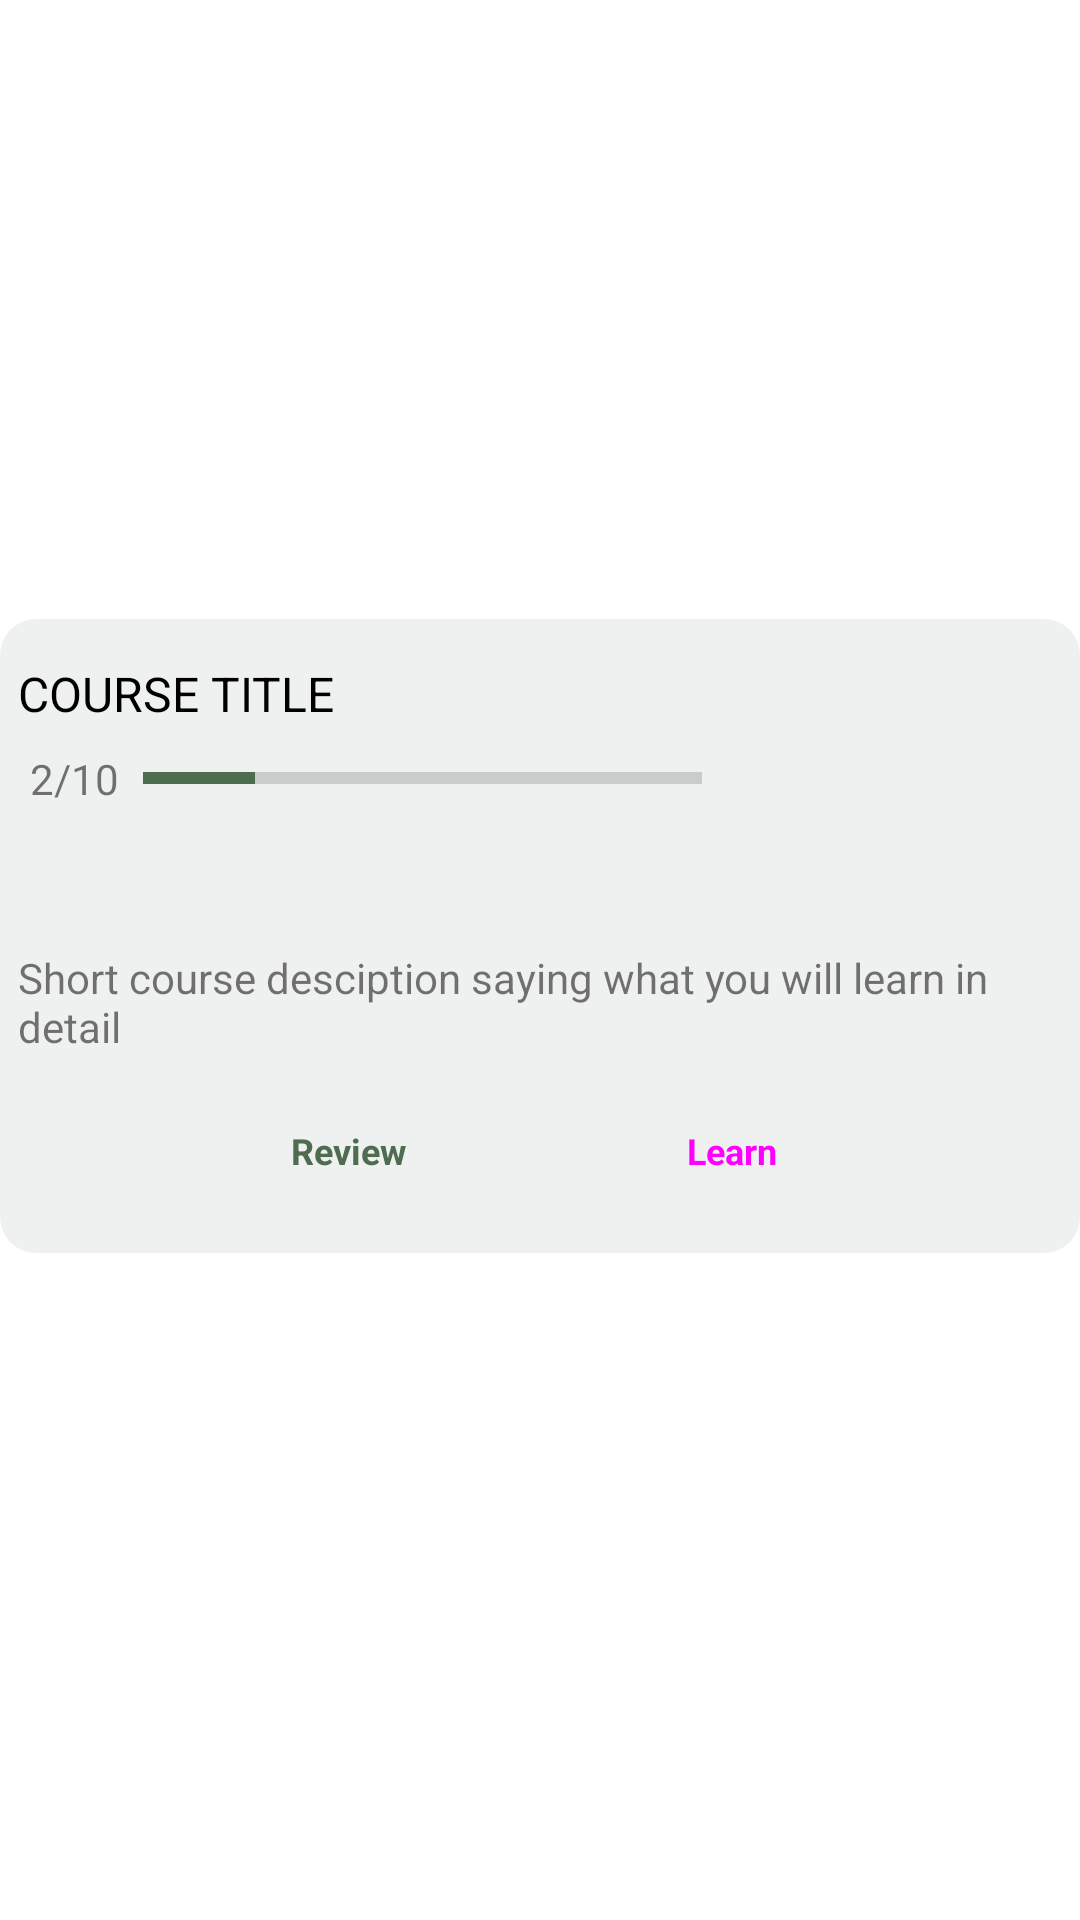

This screen was rendered from an Android layout file. Write that file and the resources it references.
<!-- AndroidManifest.xml: application theme Theme.LearnChessOpenings -->
<!-- res/layout/dashboard_course_detail_card.xml -->
<?xml version="1.0" encoding="utf-8"?>
<androidx.constraintlayout.widget.ConstraintLayout xmlns:android="http://schemas.android.com/apk/res/android"
    xmlns:app="http://schemas.android.com/apk/res-auto"
    xmlns:tools="http://schemas.android.com/tools"
    android:layout_width="match_parent"
    android:layout_height="wrap_content">

    <androidx.cardview.widget.CardView
        android:layout_width="0dp"
        android:layout_height="wrap_content"
        android:layout_marginBottom="16dp"
        android:outlineProvider="none"
        app:cardBackgroundColor="#14395144"
        app:cardCornerRadius="12dp"
        app:cardElevation="1dp"
        app:contentPadding="2dp"
        app:layout_constraintBottom_toBottomOf="parent"
        app:layout_constraintEnd_toEndOf="parent"
        app:layout_constraintStart_toStartOf="parent"
        app:layout_constraintTop_toTopOf="parent">

        <androidx.constraintlayout.widget.ConstraintLayout
            android:layout_width="match_parent"
            android:layout_height="match_parent">

            <ProgressBar
                android:id="@+id/progressBar"
                style="?android:attr/progressBarStyleHorizontal"
                android:layout_width="0dp"
                android:layout_height="0dp"
                android:layout_marginStart="8dp"
                android:layout_marginTop="8dp"
                android:layout_marginEnd="24dp"
                android:max="10"
                android:progress="2"
                android:progressTint="#4E6C50"
                app:layout_constraintBottom_toBottomOf="@+id/progress"
                app:layout_constraintEnd_toStartOf="@+id/imageView"
                app:layout_constraintStart_toEndOf="@+id/progress"
                app:layout_constraintTop_toBottomOf="@+id/courseTitle" />

            <Button
                android:id="@+id/learn"
                style="@style/Widget.Material3.Button"
                android:layout_width="wrap_content"
                android:layout_height="wrap_content"
                android:layout_marginStart="128dp"
                android:layout_marginTop="8dp"
                android:layout_marginBottom="8dp"
                android:backgroundTint="#4E6C50"
                android:text="Learn"
                android:textSize="12sp"
                android:textStyle="bold"
                app:layout_constraintBottom_toBottomOf="parent"
                app:layout_constraintEnd_toEndOf="parent"
                app:layout_constraintStart_toStartOf="parent"
                app:layout_constraintTop_toBottomOf="@+id/description" />

            <ImageView
                android:id="@+id/imageView"
                android:layout_width="100dp"
                android:layout_height="100dp"
                android:scaleType="fitCenter"
                app:layout_constraintEnd_toEndOf="parent"
                app:layout_constraintTop_toTopOf="parent"
                app:srcCompat="@drawable/ic_launcher_background" />

            <TextView
                android:id="@+id/courseTitle"
                android:layout_width="0dp"
                android:layout_height="wrap_content"
                android:layout_marginStart="4dp"
                android:layout_marginTop="12dp"
                android:layout_marginEnd="24dp"
                android:text="COURSE TITLE"
                android:textAlignment="textStart"
                android:textColor="@android:color/primary_text_light"
                android:textSize="16sp"
                app:layout_constraintEnd_toStartOf="@+id/imageView"
                app:layout_constraintStart_toStartOf="parent"
                app:layout_constraintTop_toTopOf="parent" />

            <TextView
                android:id="@+id/description"
                android:layout_width="match_parent"
                android:layout_height="wrap_content"
                android:layout_marginTop="8dp"
                android:paddingStart="4dp"
                android:paddingEnd="4dp"
                android:text="Short course desciption saying what you will learn in detail"
                app:layout_constraintEnd_toEndOf="parent"
                app:layout_constraintStart_toStartOf="parent"
                app:layout_constraintTop_toBottomOf="@+id/imageView" />

            <TextView
                android:id="@+id/progress"
                android:layout_width="wrap_content"
                android:layout_height="wrap_content"
                android:layout_marginStart="4dp"
                android:layout_marginTop="8dp"
                android:paddingStart="4dp"
                android:text="2/10"
                android:textAlignment="textStart"
                android:textAppearance="@style/TextAppearance.AppCompat.Small"
                app:layout_constraintStart_toStartOf="parent"
                app:layout_constraintTop_toBottomOf="@+id/courseTitle" />

            <Button
                android:id="@+id/review"
                style="@style/Widget.Material3.Button.OutlinedButton"
                android:layout_width="wrap_content"
                android:layout_height="wrap_content"
                android:layout_marginTop="8dp"
                android:layout_marginEnd="128dp"
                android:layout_marginBottom="8dp"
                android:backgroundTint="#FFFBFE"
                android:text="Review"
                android:textColor="#4E6C50"
                android:textSize="12sp"
                android:textStyle="bold"
                app:layout_constraintBottom_toBottomOf="parent"
                app:layout_constraintEnd_toEndOf="parent"
                app:layout_constraintStart_toStartOf="parent"
                app:layout_constraintTop_toBottomOf="@+id/description"
                app:strokeColor="#4E6C50" />
        </androidx.constraintlayout.widget.ConstraintLayout>

    </androidx.cardview.widget.CardView>
</androidx.constraintlayout.widget.ConstraintLayout>
<!-- resources referenced by this layout -->
<resources>
  <style name="Theme.LearnChessOpenings" parent="Theme.MaterialComponents.DayNight.NoActionBar">
          
          <item name="colorPrimary">@color/purple_500</item>
          <item name="colorPrimaryVariant">@color/purple_700</item>
          <item name="colorOnPrimary">@color/white</item>
          
          <item name="colorSecondary">@color/teal_200</item>
          <item name="colorSecondaryVariant">@color/teal_700</item>
          <item name="colorOnSecondary">@color/black</item>
          
          <item name="android:statusBarColor">?attr/colorPrimaryVariant</item>
          
      </style>
  <color name="purple_500">#FF6200EE</color>
  <color name="purple_700">#FF3700B3</color>
  <color name="white">#FFFFFFFF</color>
  <color name="teal_200">#FF03DAC5</color>
  <color name="teal_700">#FF018786</color>
  <color name="black">#FF000000</color>
</resources>
